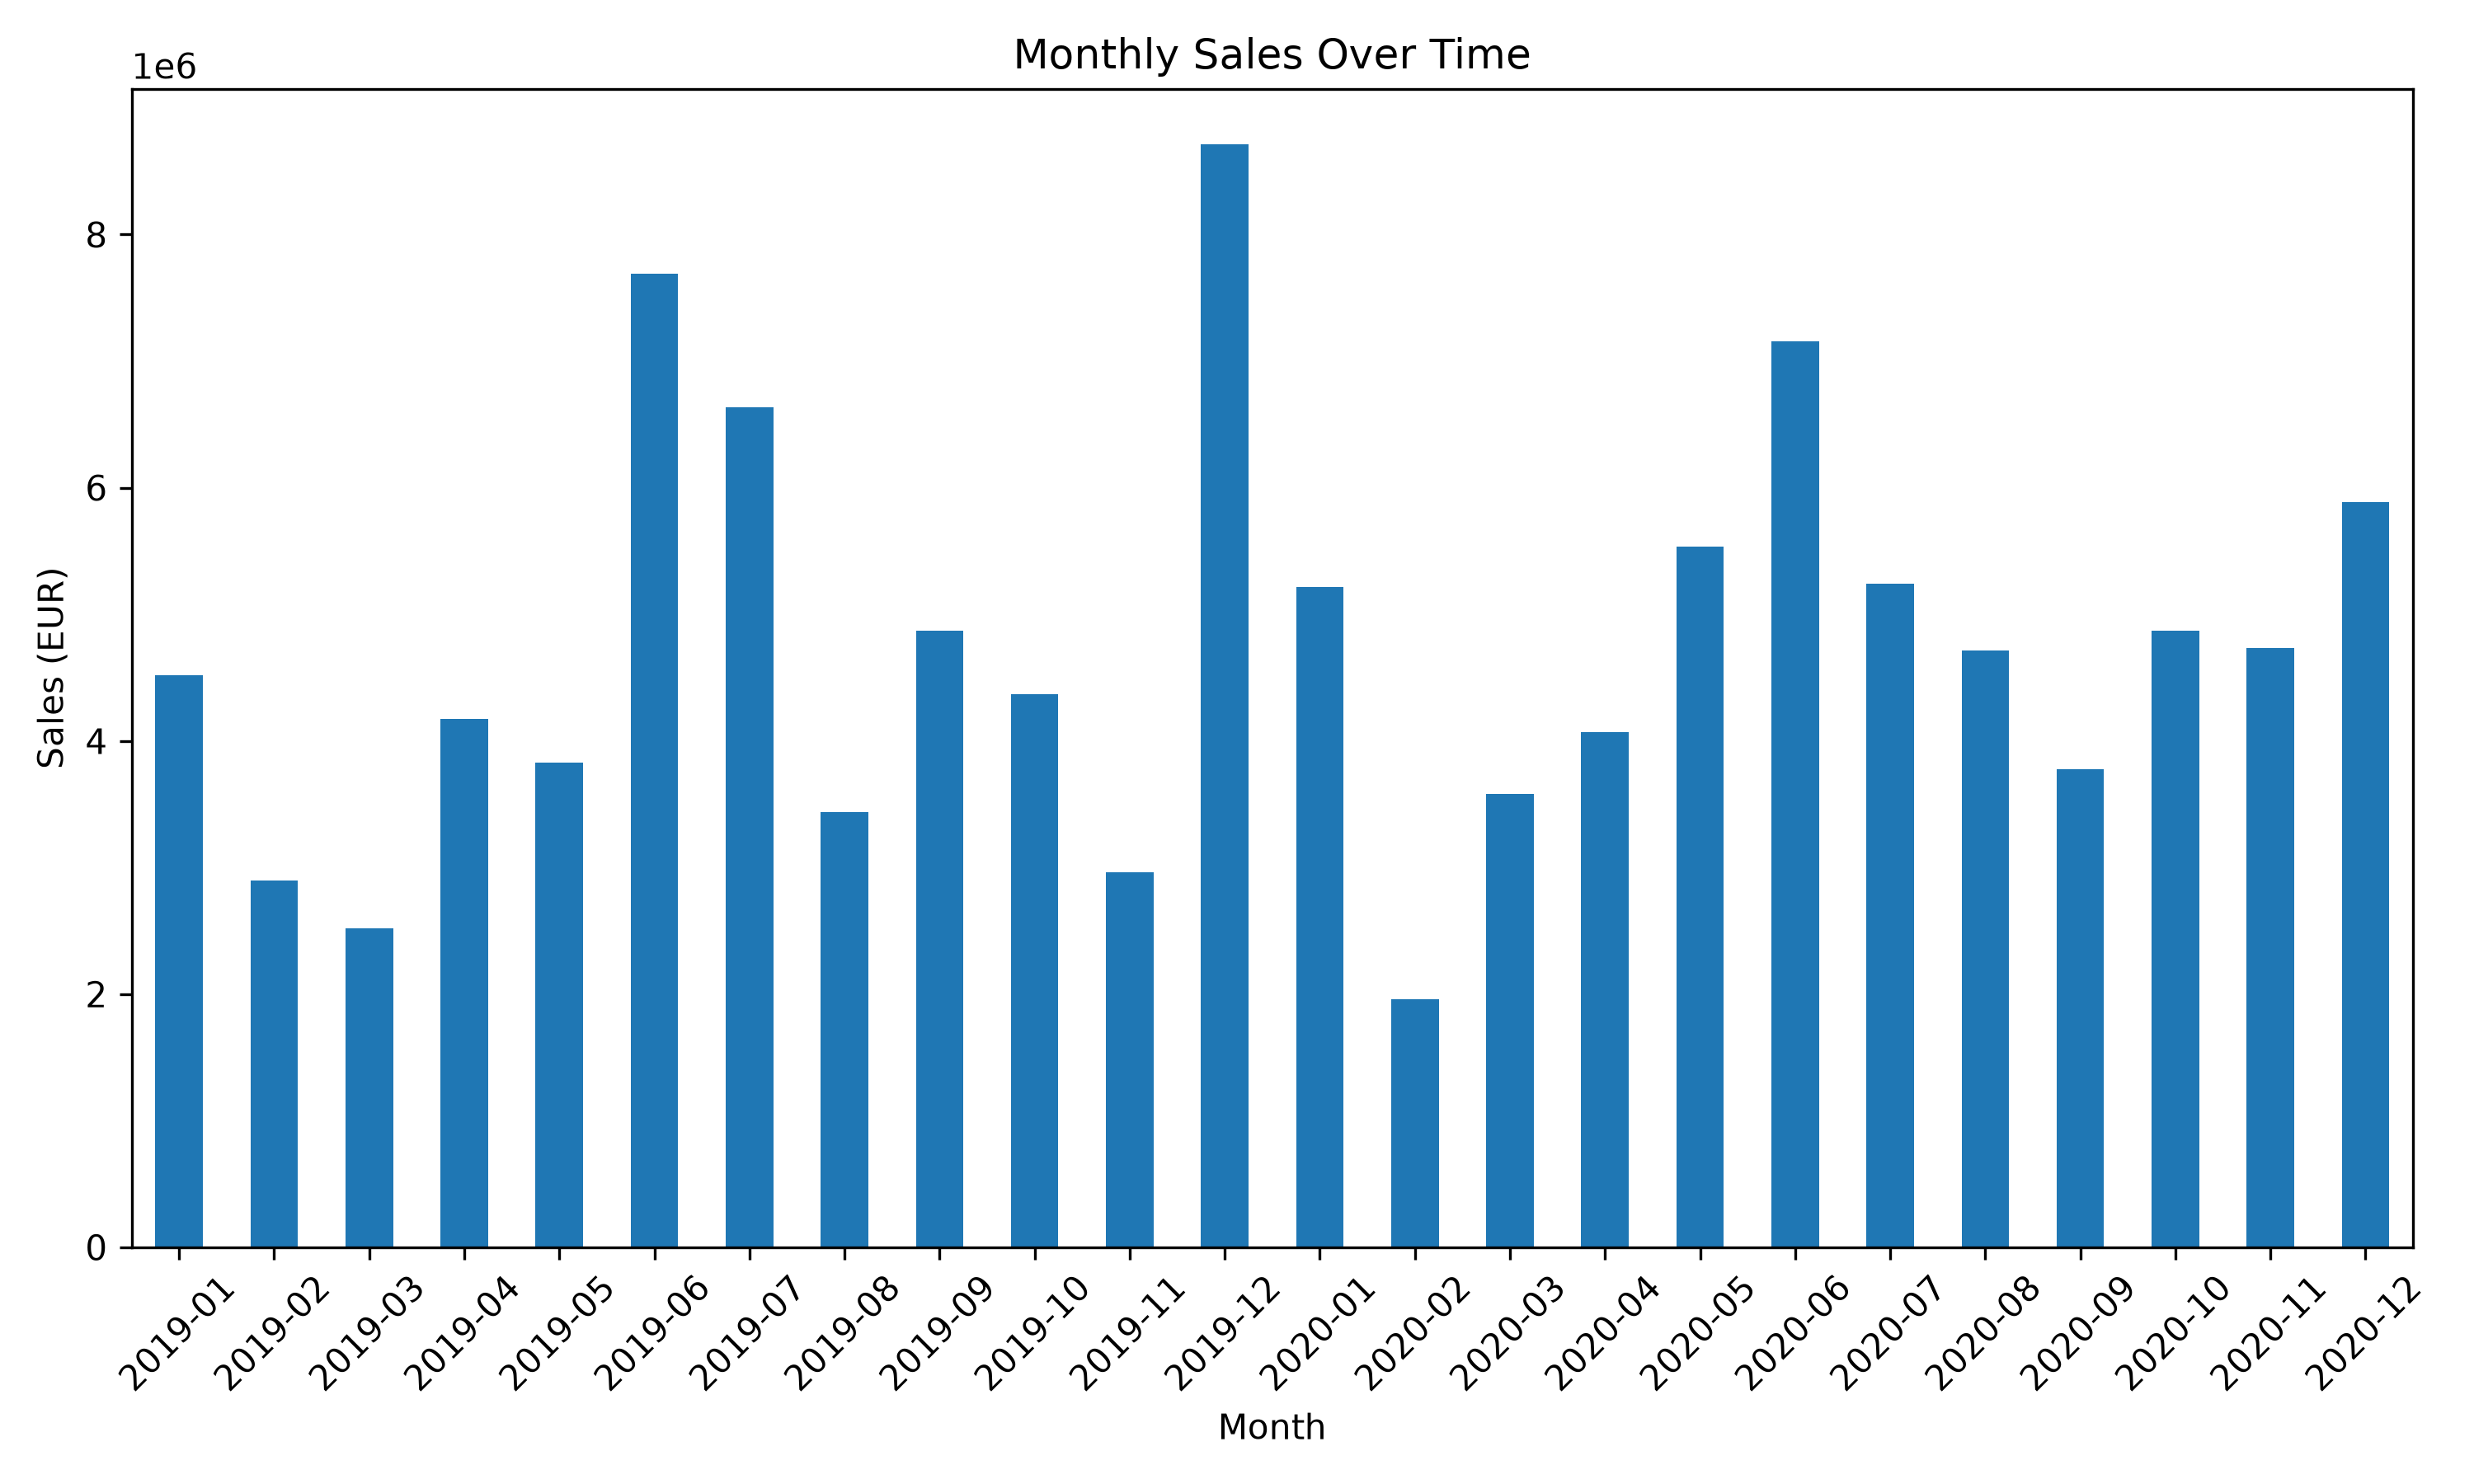

The data file committed next to this chart (first rows):
month, order_value_EUR
2019-01, 4516615
2019-02, 2895564
2019-03, 2521828
2019-04, 4172237
2019-05, 3825682
2019-06, 7692235
2019-07, 6638609
2019-08, 3437450
2019-09, 4870061
2019-10, 4372150
2019-11, 2961319
2019-12, 8713776
2020-01, 5215700
2020-02, 1959413
2020-03, 3579944
2020-04, 4069098
2020-05, 5537944
2020-06, 7158138
2020-07, 5242556
2020-08, 4714525
2020-09, 3778141
2020-10, 4869727
2020-11, 4734730
2020-12, 5884298
